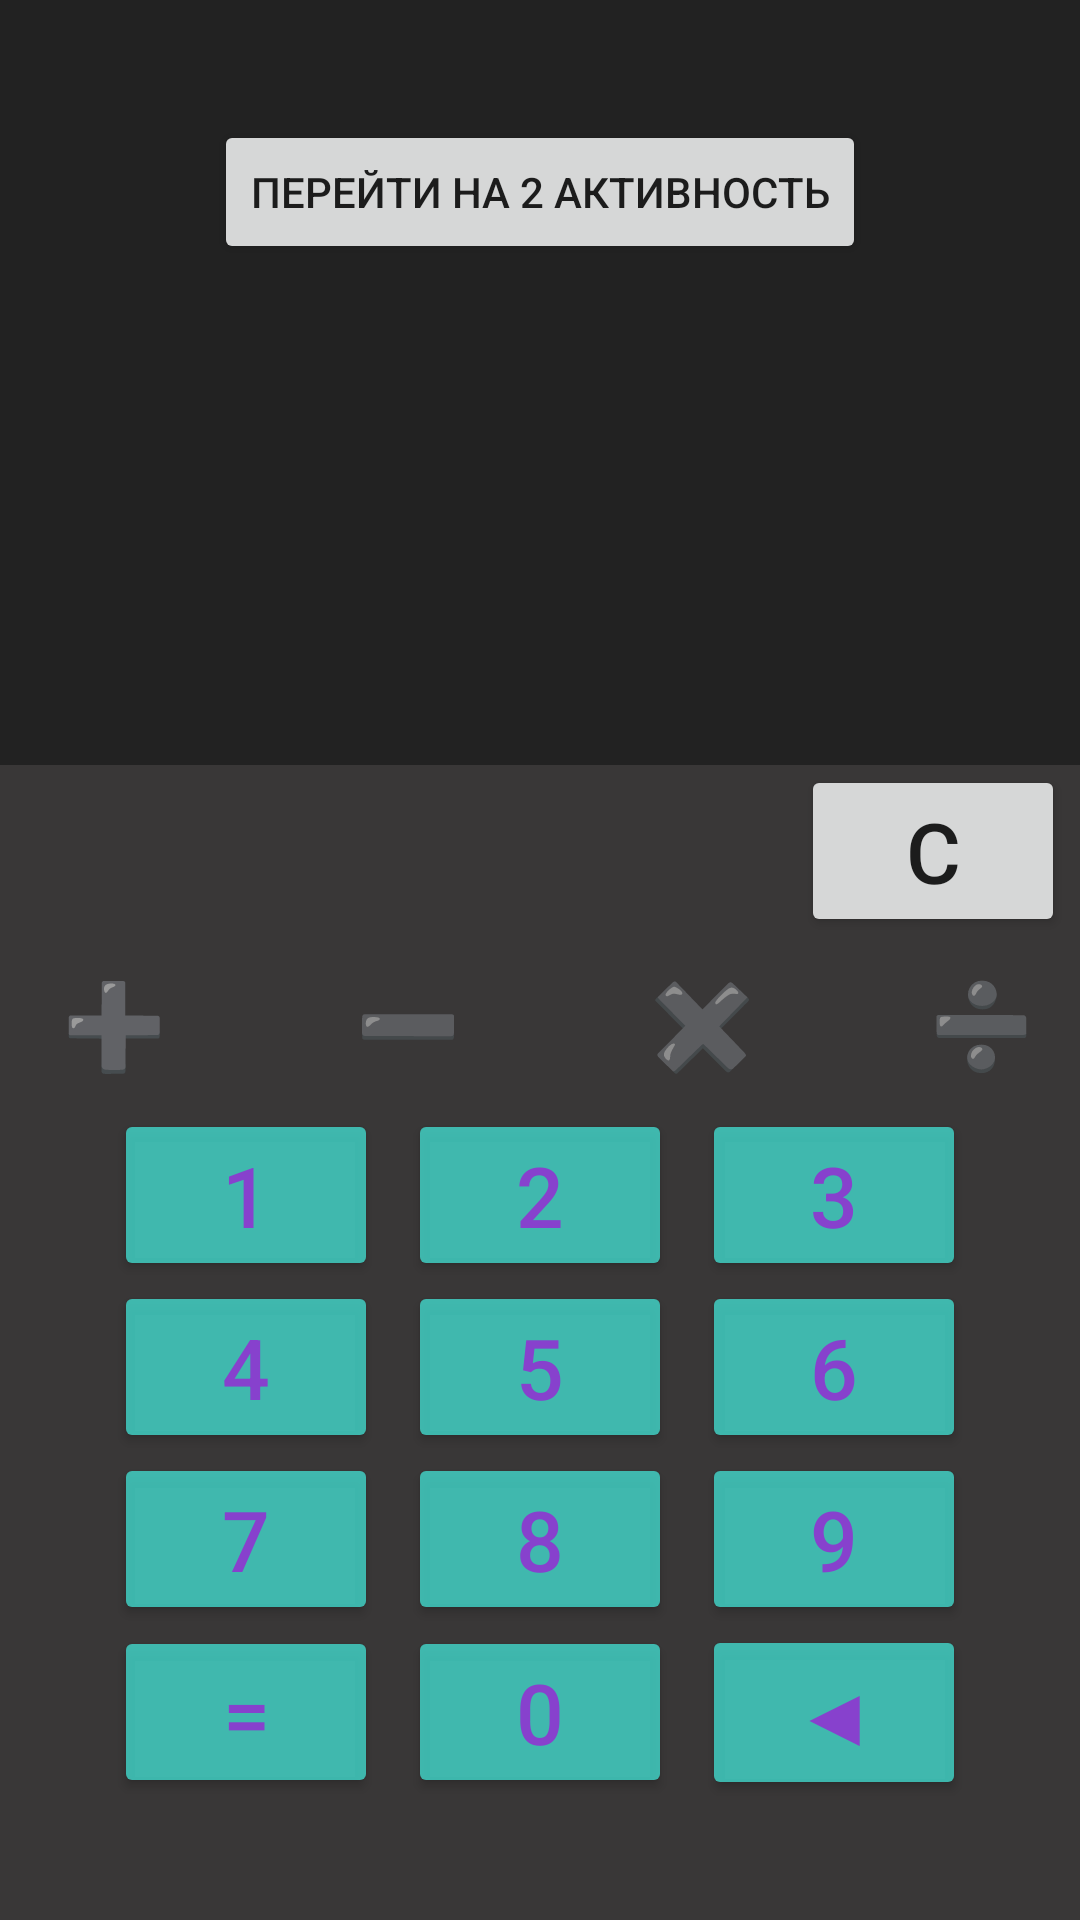

Produce the Android XML layout that renders to this screen, including the resource entries it uses.
<!-- AndroidManifest.xml: application theme Theme.Calculator -->
<!-- res/layout/activity_mainv2.xml -->
<?xml version="1.0" encoding="utf-8"?>
<androidx.constraintlayout.widget.ConstraintLayout xmlns:android="http://schemas.android.com/apk/res/android"
    xmlns:app="http://schemas.android.com/apk/res-auto"
    xmlns:tools="http://schemas.android.com/tools"
    android:background="@color/bg"
    android:layout_width="match_parent"
    android:layout_height="match_parent"
    tools:context=".MainActivity">

    <TextView
        android:id="@+id/textResult"
        android:layout_width="wrap_content"
        android:layout_height="wrap_content"
        android:text=""
        android:textColor="@color/white"
        android:textSize="0dp"
        app:layout_constraintEnd_toEndOf="parent"
        tools:layout_editor_absoluteY="16dp"
        tools:ignore="MissingConstraints" />

    <TableLayout
        android:id="@+id/tableLayout"
        android:layout_width="match_parent"
        android:layout_height="wrap_content"
        android:background="#393737"
        android:gravity="center_horizontal"
        android:paddingBottom="40dp"
        app:layout_constraintBottom_toBottomOf="parent"
        app:layout_constraintEnd_toEndOf="parent"
        app:layout_constraintHorizontal_bias="0.0"
        app:layout_constraintStart_toStartOf="parent">


        <TableRow
            android:layout_width="match_parent"
            android:layout_height="match_parent"
            android:background="#393737"
            android:gravity="end">

            <Button
                android:id="@+id/clear"
                style="@style/calcbutton_style"
                android:text="@string/clear" />
        </TableRow>

        <TableRow
            android:layout_width="match_parent"
            android:layout_height="match_parent"
            android:layout_margin="0dp"
            android:gravity="center"
            android:padding="0dp">

            <Button
                android:id="@+id/plus"
                style="@style/Widget.AppCompat.Button.Borderless"
                android:layout_width="wrap_content"
                android:layout_height="wrap_content"
                android:text="@string/plus"
                android:textColor="@color/text"
                android:textSize="28sp" />

            <Button
                android:id="@+id/minus"
                style="@style/Widget.AppCompat.Button.Borderless"
                android:layout_width="wrap_content"
                android:layout_height="wrap_content"
                android:text="@string/minus"
                android:textSize="28sp"
                tools:ignore="ButtonStyle" />

            <Button
                android:id="@+id/multiplication"
                style="@style/Widget.AppCompat.Button.Borderless"
                android:layout_width="wrap_content"
                android:layout_height="wrap_content"
                android:text="@string/multiplcation"
                android:textSize="28sp"
                tools:ignore="ButtonStyle" />

            <Button
                android:id="@+id/divide"
                style="@style/Widget.AppCompat.Button.Borderless"
                android:layout_width="wrap_content"
                android:layout_height="wrap_content"
                android:text="@string/divide"
                android:textSize="28sp"
                tools:ignore="ButtonStyle" />

        </TableRow>

        <TableRow
            android:layout_width="wrap_content"
            android:layout_height="match_parent"
            android:layout_margin="0dp"
            android:gravity="center"
            android:padding="0dp">

            <Button
                android:id="@+id/one"
                style="@style/calcbutton_style"
                android:backgroundTint="#B744ECDE"
                android:text="@string/_1"
                android:textColor="#8741CD" />

            <Button
                android:id="@+id/two"
                style="@style/calcbutton_style"
                android:backgroundTint="#B744ECDE"
                android:text="@string/_2"
                android:textColor="#8741CD" />

            <Button
                android:id="@+id/free"
                style="@style/calcbutton_style"
                android:backgroundTint="#B744ECDE"
                android:text="@string/_3"
                android:textColor="#8741CD" />

        </TableRow>

        <TableRow
            android:layout_width="wrap_content"
            android:layout_height="match_parent"
            android:layout_margin="0dp"
            android:gravity="center"
            android:padding="0dp">

            <Button
                android:id="@+id/four"
                style="@style/calcbutton_style"
                android:backgroundTint="#B744ECDE"
                android:text="@string/_4"
                android:textColor="#8741CD" />

            <Button
                android:id="@+id/five"
                style="@style/calcbutton_style"
                android:backgroundTint="#B744ECDE"
                android:text="@string/_5"
                android:textColor="#8741CD" />

            <Button
                android:id="@+id/six"
                style="@style/calcbutton_style"
                android:backgroundTint="#B744ECDE"
                android:text="@string/_6"
                android:textColor="#8741CD" />

        </TableRow>

        <TableRow
            android:layout_width="wrap_content"
            android:layout_height="match_parent"
            android:layout_margin="0dp"
            android:gravity="center"
            android:padding="0dp">

            <Button
                android:id="@+id/seven"
                style="@style/calcbutton_style"
                android:backgroundTint="#B744ECDE"
                android:text="@string/_7"
                android:textColor="#8741CD" />

            <Button
                android:id="@+id/eight"
                style="@style/calcbutton_style"
                android:backgroundTint="#B744ECDE"
                android:text="@string/_8"
                android:textColor="#8741CD" />

            <Button
                android:id="@+id/nine"
                style="@style/calcbutton_style"
                android:backgroundTint="#B744ECDE"
                android:text="@string/_9"
                android:textColor="#8741CD" />

        </TableRow>

        <TableRow
            android:layout_width="fill_parent"
            android:layout_height="wrap_content"
            android:layout_margin="0dp"
            android:gravity="center"
            android:padding="0dp">

            <Button
                android:id="@+id/equal"
                style="@style/calcbutton_style"
                android:backgroundTint="#B744ECDE"
                android:text="@string/equal"
                android:textColor="#8741CD" />

            <Button
                android:id="@+id/zero"
                style="@style/calcbutton_style"
                android:backgroundTint="#B744ECDE"
                android:text="@string/_0"
                android:textColor="#8741CD" />

            <Button
                android:id="@+id/backspace"
                style="@style/calcbutton_style"
                android:backgroundTint="#B744ECDE"
                android:text="@string/backspace"
                android:textColor="#8741CD" />


        </TableRow>

    </TableLayout>

    <androidx.constraintlayout.widget.Barrier
        android:id="@+id/barrier5"
        android:layout_width="wrap_content"
        android:layout_height="wrap_content"
        app:barrierDirection="top" />

    <TextView
        android:id="@+id/result"
        android:layout_width="match_parent"
        android:layout_height="200dp"
        android:gravity="end"
        android:padding="50dp"
        android:text=""
        android:textColor="#e2e2e2"
        android:textSize="32sp"
        app:layout_constraintBottom_toTopOf="@+id/tableLayout"
        tools:layout_editor_absoluteX="0dp" />

    <Button
        android:id="@+id/activity_switch"
        android:layout_width="wrap_content"
        android:layout_height="wrap_content"
        android:layout_marginTop="40dp"
        android:text="@string/activity_switch1"
        app:layout_constraintEnd_toEndOf="parent"
        app:layout_constraintStart_toStartOf="parent"
        app:layout_constraintTop_toTopOf="parent" />


</androidx.constraintlayout.widget.ConstraintLayout>
<!-- resources referenced by this layout -->
<resources>
  <color name="bg">#222222</color>
  <color name="text">#e2e2e2</color>
  <color name="white">#FFF</color>
  <string name="_0">0</string>
  <string name="_1">1</string>
  <string name="_2">2</string>
  <string name="_3">3</string>
  <string name="_4">4</string>
  <string name="_5">5</string>
  <string name="_6">6</string>
  <string name="_7">7</string>
  <string name="_8">8</string>
  <string name="_9">9</string>
  <string name="activity_switch1">Перейти на 2 активность</string>
  <string name="backspace">◀</string>
  <string name="clear">C</string>
  <string name="divide">➗</string>
  <string name="equal">=</string>
  <string name="minus">➖</string>
  <string name="multiplcation">✖️</string>
  <string name="plus">➕</string>
  <style name="calcbutton_style">
          <item name="android:layout_height">wrap_content</item>
          <item name="android:layout_width">wrap_content</item>
          <item name="android:textSize">28sp</item>
          <item name="android:layout_marginHorizontal">5dp</item>
      </style>
  <style name="Theme.Calculator" parent="Theme.MaterialComponents.DayNight.NoActionBar">
          
          <item name="colorPrimary">@color/bg</item>
          <item name="colorPrimaryVariant">@color/bg</item>
          <item name="colorOnPrimary">@color/white</item>
          
          <item name="colorSecondary">@color/teal_200</item>
          <item name="colorSecondaryVariant">@color/teal_700</item>
          <item name="colorOnSecondary">@color/black</item>
          
          <item name="android:statusBarColor">?attr/colorPrimaryVariant</item>
          
      </style>
  <color name="teal_200">#FF03DAC5</color>
  <color name="teal_700">#FF018786</color>
  <color name="black">#000</color>
</resources>
